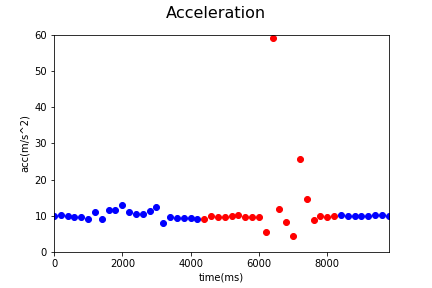

Values plotted in this chart, from the file beside it:
Acc_X, Acc_Y, Acc_Z, gyro_X, gyro_Y, gyro_Z, time, status, Acc
0.05, -3.69, 9.29, 0.04, -0.16, 0.3, 1545103575710, 0, 9.996
-1.83, -5.98, 8.09, -0.07, -0.01, 0.14, 1545103575910, 0, 10.23
-1.19, -3.67, 9.02, 0.0, 0.1, -0.28, 1545103576110, 0, 9.81
0.67, -4.96, 8.32, 0.1, -0.09, -0.07, 1545103576310, 0, 9.709
0.67, -4.96, 8.32, -0.06, -0.03, 0.18, 1545103576510, 0, 9.709
-0.57, -4.06, 8.18, 0.06, 0.12, -0.44, 1545103576710, 0, 9.15
-0.03, -2.81, 10.66, -0.03, 0.08, 0.16, 1545103576910, 0, 11.02
1.15, -4.79, 7.8, -0.03, -0.17, 0.07, 1545103577110, 0, 9.225
-2.61, -6.2, 9.57, 0.05, -0.02, 0.12, 1545103577310, 0, 11.7
-2.61, -6.2, 9.57, 0.1, 0.11, -0.35, 1545103577510, 0, 11.7
0.81, -3.12, 12.48, 0.0, -0.07, 0.22, 1545103577710, 0, 12.89
-2.65, -7.2, 7.77, -0.14, -0.15, 0.54, 1545103577910, 0, 10.92
-1.9, -8.13, 6.23, 0.01, 0.26, -0.6, 1545103578110, 0, 10.42
-1.9, -8.13, 6.23, -0.07, -0.03, 0.09, 1545103578310, 0, 10.42
0.56, -6.25, 9.33, -0.07, -0.38, 0.42, 1545103578510, 0, 11.24
-1.3, -8.36, 9.13, 0.05, 0.05, -0.4, 1545103578710, 0, 12.45
-1.09, -3.44, 7.18, 0.04, 0.21, -0.02, 1545103578910, 0, 8.036
1.97, -5.49, 7.54, -0.05, -0.22, 0.18, 1545103579110, 0, 9.533
-0.35, -4.44, 8.36, -0.01, 0.01, 0.16, 1545103579310, 0, 9.472
-0.35, -4.44, 8.36, 0.07, 0.18, -0.25, 1545103579510, 0, 9.472
1.8, -5.77, 7.01, -0.12, 0.06, -0.04, 1545103579710, 0, 9.256
-0.21, -3.92, 8.2, 0.03, -0.15, 0.46, 1545103579910, 0, 9.091
-0.21, -3.92, 8.2, 0.07, 0.03, -0.23, 1545103580109, 1, 9.091
0.02, -6.21, 7.74, 0.08, 0.19, -0.26, 1545103580310, 1, 9.923
1.42, -6.46, 7.07, -0.01, -0.02, 0.15, 1545103580509, 1, 9.682
1.42, -6.46, 7.07, -0.01, 0.09, 0.09, 1545103580710, 1, 9.682
-0.58, -6.63, 7.24, 0.07, 0.41, -0.12, 1545103580910, 1, 9.834
-2.45, -5.22, 8.31, 0.0, -0.09, 0.43, 1545103581110, 1, 10.11
-2.11, -3.59, 8.68, -0.01, -0.15, -0.14, 1545103581310, 1, 9.627
-2.11, -3.59, 8.68, -0.03, -0.28, -0.39, 1545103581510, 1, 9.627
-3.66, -1.29, 8.91, -0.02, -0.5, -0.68, 1545103581710, 1, 9.718
-4.45, 2.16, 2.55, -0.23, -0.99, -1.26, 1545103581910, 1, 5.565
38.47, -22.15, 38.74, -0.04, -2.16, -2.32, 1545103582109, 1, 58.92
2.75, -10.94, 3.59, -0.51, -0.36, -1.1, 1545103582309, 1, 11.84
6.4, 3.73, 3.43, -0.71, -0.2, -0.56, 1545103582509, 1, 8.163
-1.21, -2.87, 3.11, -0.54, -0.15, 0.18, 1545103582709, 1, 4.401
-5.23, -20.44, -14.77, 0.32, 0.3, -2.34, 1545103582909, 1, 25.75
9.52, 8.65, 6.8, 0.42, -1.39, -0.4, 1545103583109, 1, 14.55
6.08, 6.25, 0.12, 0.15, 0.13, 0.08, 1545103583309, 1, 8.72
6.28, 7.76, 0.75, 0.0, -0.01, 0.03, 1545103583509, 1, 10.01
6.23, 7.42, 0.71, 0.0, 0.0, 0.03, 1545103583709, 1, 9.715
6.32, 7.64, 0.83, 0.0, 0.0, 0.01, 1545103583909, 1, 9.95
6.41, 7.74, 0.79, 0.0, 0.0, 0.0, 1545103584112, 0, 10.08
6.4, 7.72, 0.83, 0.0, 0.0, 0.0, 1545103584309, 0, 10.06
6.36, 7.67, 0.8, 0.0, 0.0, 0.0, 1545103584509, 0, 9.996
6.37, 7.72, 0.84, 0.0, 0.0, 0.0, 1545103584709, 0, 10.04
6.39, 7.68, 0.77, 0.0, 0.0, 0.0, 1545103584909, 0, 10.02
6.37, 7.76, 0.81, 0.0, 0.0, 0.0, 1545103585109, 0, 10.07
6.37, 7.76, 0.81, 0.0, 0.0, 0.0, 1545103585310, 0, 10.07
6.35, 7.62, 0.82, 0.0, 0.0, 0.0, 1545103585510, 0, 9.953
